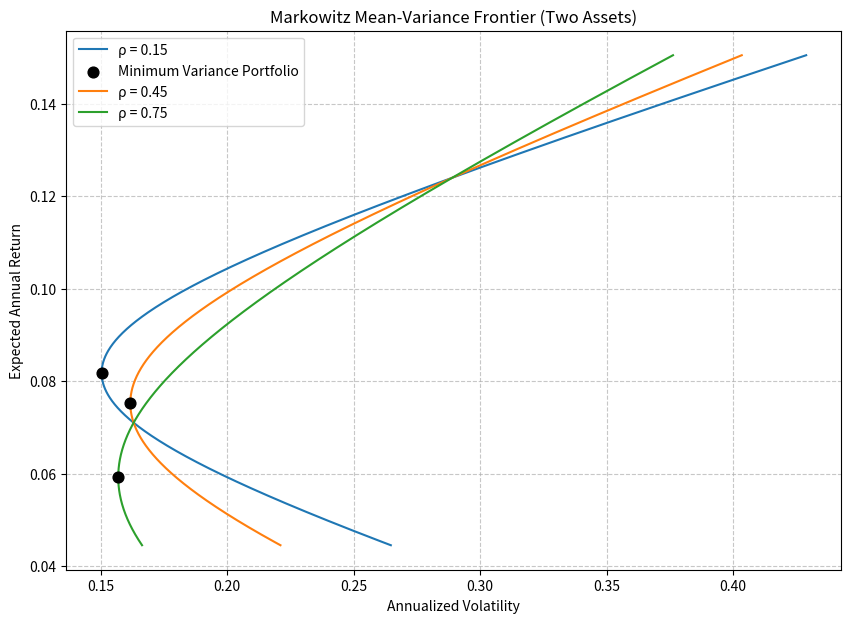

This figure's Python source:
import numpy as np
import matplotlib.pyplot as plt

# ==========================================
# 1. 参数设定
# ==========================================
mu = np.array([0.071, 0.124])        # 期望年收益 (7.1%, 12.4%)
sigma = np.array([0.163, 0.289])     # 年化波动率 (16.3%, 28.9%)
rhos = [0.15, 0.45, 0.75]           # 需要绘制的前沿相关系数

# 用于扫描的权重网格 (w1从-0.5到1.5，w2 = 1 - w1)
w1_grid = np.linspace(-0.5, 1.5, 1000)

# ==========================================
# 2. 初始化结果字典
# ==========================================
result = {
    'mvp_vol_at_rho45': None,
    'frontier_vol_at_target': None,
    'figure_path': None
}

plt.figure(figsize=(10, 7))
first_mvp_plot = True

# ==========================================
# 3. 遍历相关系数，计算并绘图
# ==========================================
for rho in rhos:
    # 构造协方差矩阵
    cov12 = rho * sigma[0] * sigma[1]
    cov_matrix = np.array([[sigma[0]**2, cov12],
                           [cov12, sigma[1]**2]])
    
    # 在组合权重上扫描计算前沿
    w2_grid = 1 - w1_grid
    mu_p = w1_grid * mu[0] + w2_grid * mu[1]
    var_p = (w1_grid**2 * cov_matrix[0, 0] + 
             w2_grid**2 * cov_matrix[1, 1] + 
             2 * w1_grid * w2_grid * cov_matrix[0, 1])
    sig_p = np.sqrt(var_p)
    
    # 绘制前沿曲线
    plt.plot(sig_p, mu_p, label=f'ρ = {rho}')
    
    # 解析求解最小方差组合
    # 满仓约束(w1+w2=1)下，对w1求导令其为0可得：w1_mvp = (sig2^2 - cov12) / (sig1^2 + sig2^2 - 2*cov12)
    w1_mvp = (cov_matrix[1, 1] - cov_matrix[0, 1]) / (cov_matrix[0, 0] + cov_matrix[1, 1] - 2 * cov_matrix[0, 1])
    w2_mvp = 1 - w1_mvp
    mu_mvp = w1_mvp * mu[0] + w2_mvp * mu[1]
    var_mvp = (w1_mvp**2 * cov_matrix[0, 0] + 
               w2_mvp**2 * cov_matrix[1, 1] + 
               2 * w1_mvp * w2_mvp * cov_matrix[0, 1])
    sig_mvp = np.sqrt(var_mvp)
    
    # 在图上标出最小方差组合
    mvp_label = 'Minimum Variance Portfolio' if first_mvp_plot else None
    plt.scatter(sig_mvp, mu_mvp, marker='o', color='black', s=60, zorder=5, label=mvp_label)
    first_mvp_plot = False
    
    # 如果是 rho = 0.45，计算需要的两个波动率
    if np.isclose(rho, 0.45):
        # 1) rho=0.45时的最小方差组合波动率
        result['mvp_vol_at_rho45'] = sig_mvp
        
        # 2) 目标收益10%时的最小波动率
        # 两资产满仓约束下，目标收益唯一确定了权重配置，因此该权重下的波动率即为该目标下的最小波动率
        target_ret = 0.10
        w1_target = (target_ret - mu[1]) / (mu[0] - mu[1])
        w2_target = 1 - w1_target
        var_target = (w1_target**2 * cov_matrix[0, 0] + 
                      w2_target**2 * cov_matrix[1, 1] + 
                      2 * w1_target * w2_target * cov_matrix[0, 1])
        sig_target = np.sqrt(var_target)
        result['frontier_vol_at_target'] = sig_target

# ==========================================
# 4. 图形美化与保存
# ==========================================
plt.title('Markowitz Mean-Variance Frontier (Two Assets)')
plt.xlabel('Annualized Volatility')
plt.ylabel('Expected Annual Return')
plt.legend()
plt.grid(True, linestyle='--', alpha=0.7)

# 保存图形
fig_path = 'markowitz_frontier.png'
plt.savefig(fig_path, dpi=150, bbox_inches='tight')
plt.close()

result['figure_path'] = fig_path

# 打印结果以供核对
print(result)
